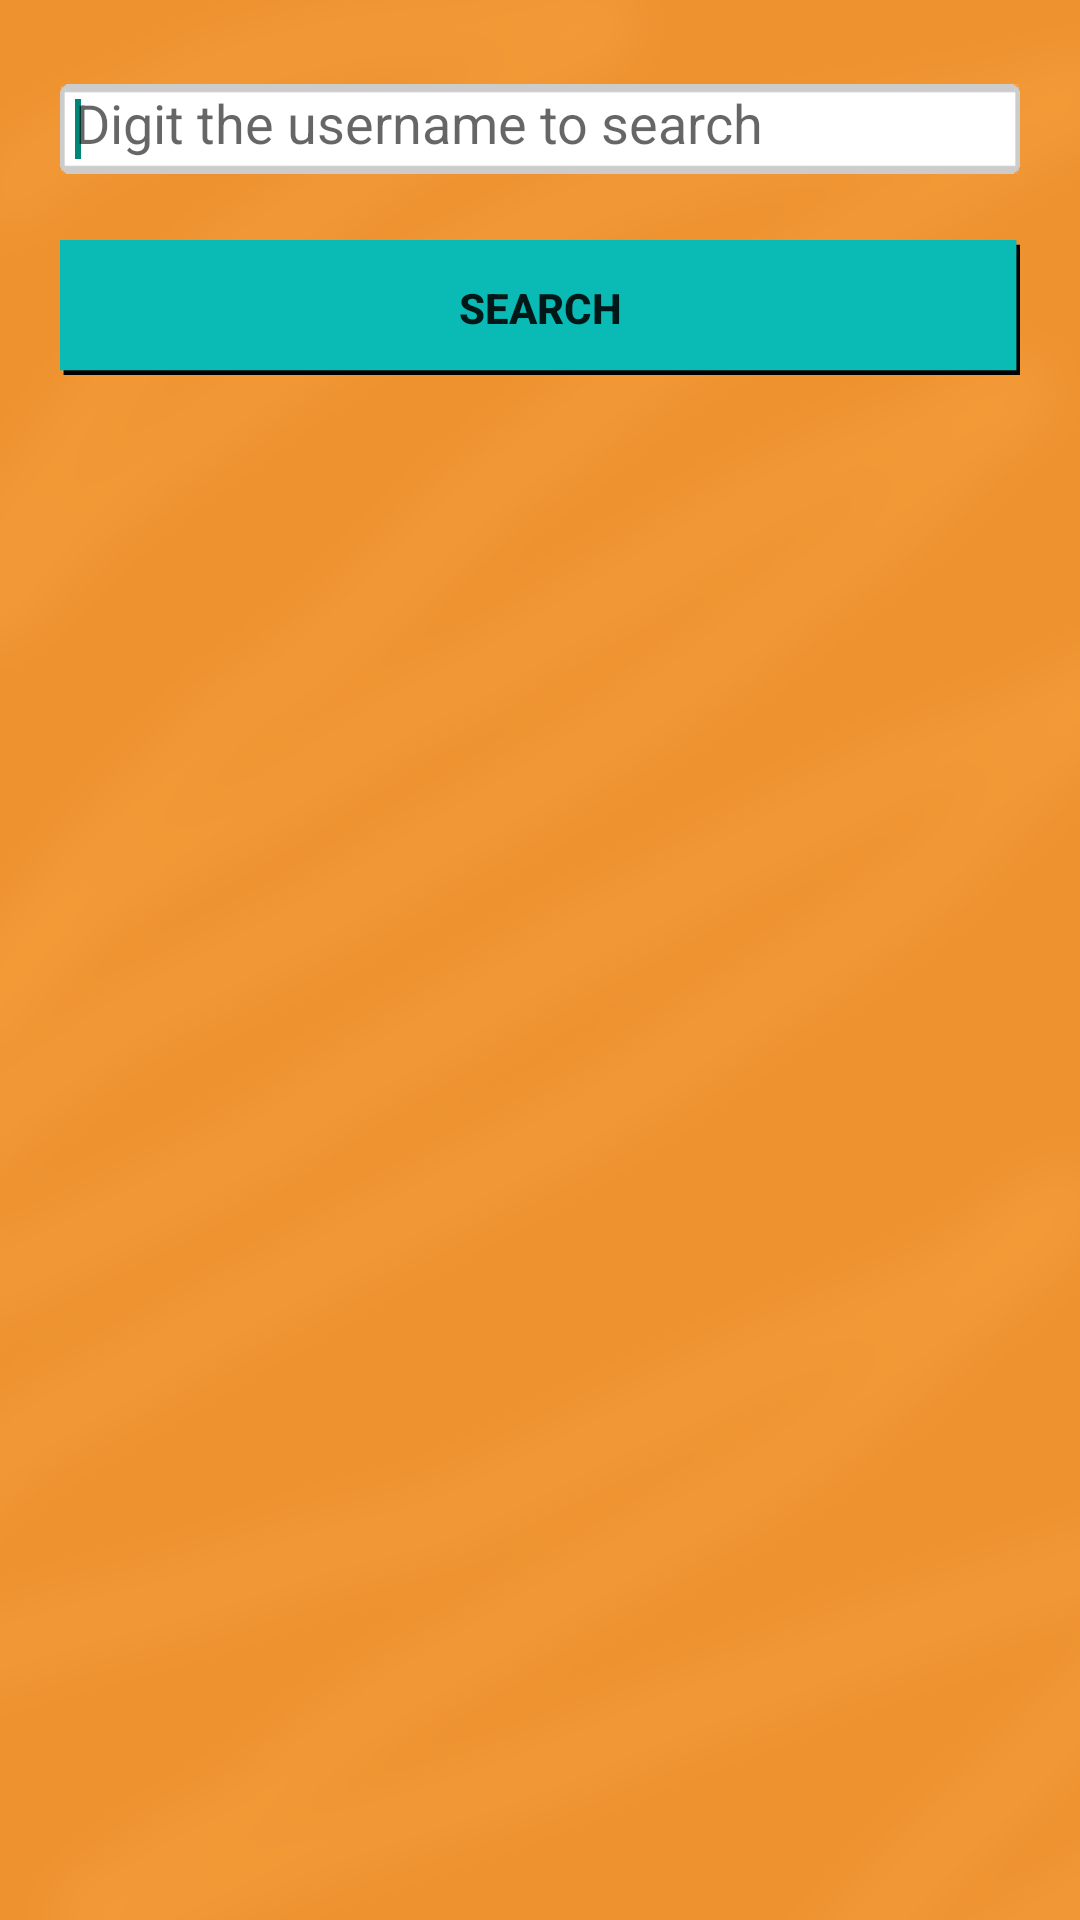

Reconstruct the res/layout file that produces this screen, plus the resources it refers to.
<!-- AndroidManifest.xml: application theme AppTheme -->
<!-- res/layout/activity_cerca_utente.xml -->
<RelativeLayout xmlns:android="http://schemas.android.com/apk/res/android"
    xmlns:tools="http://schemas.android.com/tools"
    android:id="@+id/containerCercaUtente"
    android:layout_width="match_parent"
    android:layout_height="match_parent"
    android:background="@drawable/sfondo_potrait_no"
    android:paddingBottom="20dp"
    tools:context="it.unisa.mathchallenger.CercaUtenteActivity"
    tools:ignore="MergeRootFrame" >

    <EditText
        android:id="@+id/textfield_cerca"
        android:layout_width="match_parent"
        android:layout_height="30dp"
        android:layout_alignParentTop="true"
        android:layout_centerHorizontal="true"
        android:layout_marginLeft="20dp"
        android:layout_marginRight="20dp"
        android:layout_marginTop="28dp"
        android:background="@drawable/textfield"
        android:ems="10"
        android:hint="@string/hint_cerca_utente"
        android:inputType="text"
        android:padding="5dp" >

        <requestFocus />
    </EditText>

    <Button
        android:id="@+id/buttonCerca"
        android:layout_width="match_parent"
        android:layout_height="45dp"
        android:layout_below="@+id/textfield_cerca"
        android:layout_centerHorizontal="true"
        android:layout_marginLeft="20dp"
        android:layout_marginRight="20dp"
        android:layout_marginTop="22dp"
        android:background="@drawable/button_style"
        android:onClick="onClickCerca"
        android:text="@string/button_cerca"
        android:textStyle="bold" />

    <ScrollView
        android:id="@+id/risultati_ricerca_scroll"
        android:layout_width="match_parent"
        android:layout_height="match_parent"
        android:layout_alignLeft="@+id/buttonCerca"
        android:layout_alignRight="@+id/buttonCerca"
        android:layout_below="@+id/buttonCerca"
        android:layout_marginTop="20dp" >

        <LinearLayout
            android:id="@+id/risultati_ricerca"
            android:layout_width="match_parent"
            android:layout_height="wrap_content"
            android:orientation="vertical" >

        </LinearLayout>

    </ScrollView>

</RelativeLayout>
<!-- resources referenced by this layout -->
<resources>
  <!-- drawable button_style (drawable-xhdpi) -->
  <selector xmlns:android="http://schemas.android.com/apk/res/android">
      
      <item android:state_pressed="true" android:drawable="@drawable/barra_utenti_premuta"></item>
      
      <item android:drawable="@drawable/barra_utenti"></item>
  </selector>
  <!-- drawable sfondo_potrait_no: png bitmap (drawable-xxhdpi, 241026 bytes) -->
  <!-- drawable textfield: png bitmap (drawable-xhdpi, 628 bytes) -->
  <string name="button_cerca">Search</string>
  <string name="hint_cerca_utente">Digit the username to search</string>
  <style name="AppTheme" parent="AppBaseTheme">
          
      </style>
  <!-- drawable barra_utenti_premuta: png bitmap (drawable-xxhdpi, 1371 bytes) -->
  <!-- drawable barra_utenti: png bitmap (drawable-xxhdpi, 1377 bytes) -->
  <style name="AppBaseTheme" parent="Theme.AppCompat.Light">
          
      </style>
</resources>
